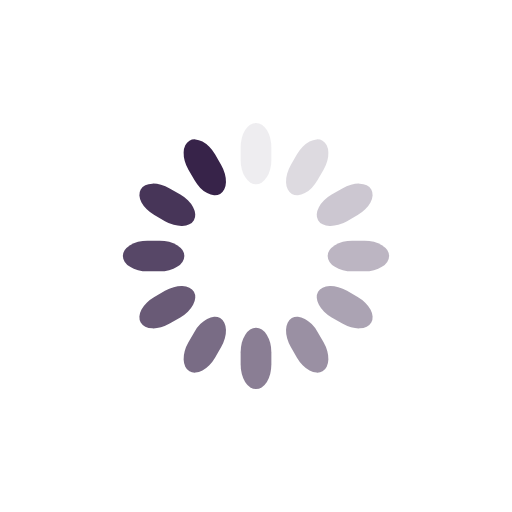
t = 0.00 s
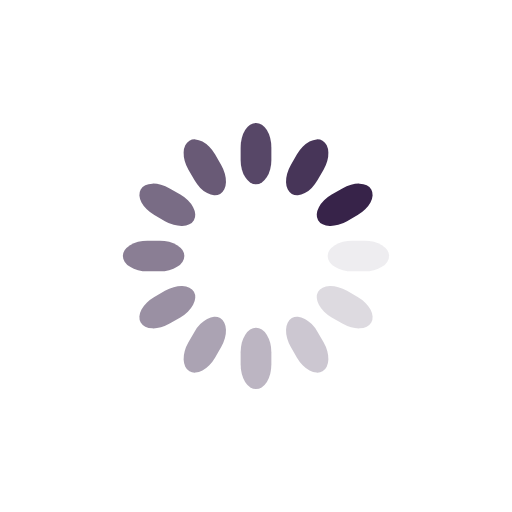
t = 0.25 s
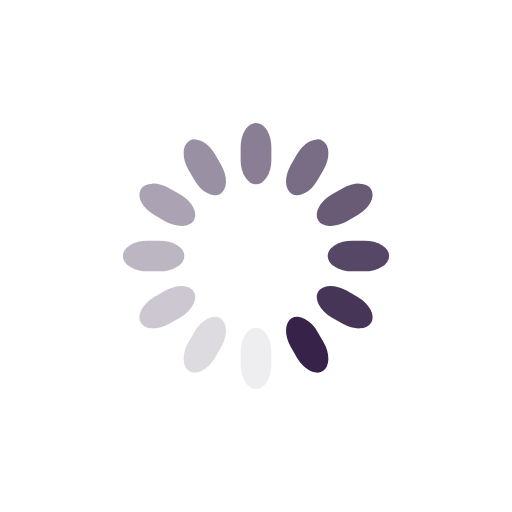
t = 0.50 s
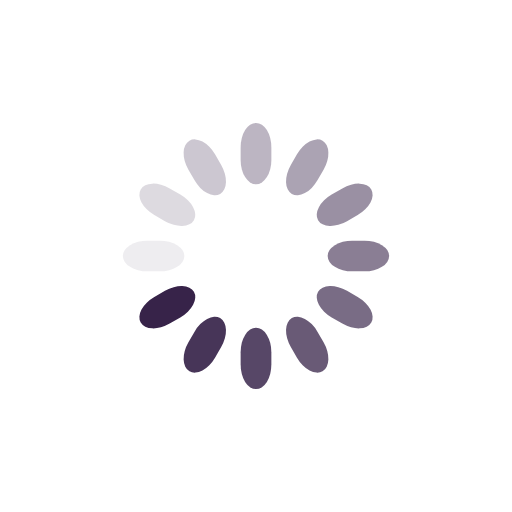
t = 0.75 s

The animated SVG that drew these frames (rendered in a browser with its animation timeline set to each time). Animation: 12 SMIL elements (animate=12); one cycle of 1.00 s, repeats indefinitely.

<svg class="lds-spinner" width="128px"  height="128px"  xmlns="http://www.w3.org/2000/svg" xmlns:xlink="http://www.w3.org/1999/xlink" viewBox="0 0 100 100" preserveAspectRatio="xMidYMid" style="background: none;"><g transform="rotate(0 50 50)">
  <rect x="47" y="24" rx="9.4" ry="4.8" width="6" height="12" fill="#372349">
    <animate attributeName="opacity" values="1;0" keyTimes="0;1" dur="1s" begin="-0.9166666666666666s" repeatCount="indefinite"></animate>
  </rect>
</g><g transform="rotate(30 50 50)">
  <rect x="47" y="24" rx="9.4" ry="4.8" width="6" height="12" fill="#372349">
    <animate attributeName="opacity" values="1;0" keyTimes="0;1" dur="1s" begin="-0.8333333333333334s" repeatCount="indefinite"></animate>
  </rect>
</g><g transform="rotate(60 50 50)">
  <rect x="47" y="24" rx="9.4" ry="4.8" width="6" height="12" fill="#372349">
    <animate attributeName="opacity" values="1;0" keyTimes="0;1" dur="1s" begin="-0.75s" repeatCount="indefinite"></animate>
  </rect>
</g><g transform="rotate(90 50 50)">
  <rect x="47" y="24" rx="9.4" ry="4.8" width="6" height="12" fill="#372349">
    <animate attributeName="opacity" values="1;0" keyTimes="0;1" dur="1s" begin="-0.6666666666666666s" repeatCount="indefinite"></animate>
  </rect>
</g><g transform="rotate(120 50 50)">
  <rect x="47" y="24" rx="9.4" ry="4.8" width="6" height="12" fill="#372349">
    <animate attributeName="opacity" values="1;0" keyTimes="0;1" dur="1s" begin="-0.5833333333333334s" repeatCount="indefinite"></animate>
  </rect>
</g><g transform="rotate(150 50 50)">
  <rect x="47" y="24" rx="9.4" ry="4.8" width="6" height="12" fill="#372349">
    <animate attributeName="opacity" values="1;0" keyTimes="0;1" dur="1s" begin="-0.5s" repeatCount="indefinite"></animate>
  </rect>
</g><g transform="rotate(180 50 50)">
  <rect x="47" y="24" rx="9.4" ry="4.8" width="6" height="12" fill="#372349">
    <animate attributeName="opacity" values="1;0" keyTimes="0;1" dur="1s" begin="-0.4166666666666667s" repeatCount="indefinite"></animate>
  </rect>
</g><g transform="rotate(210 50 50)">
  <rect x="47" y="24" rx="9.4" ry="4.8" width="6" height="12" fill="#372349">
    <animate attributeName="opacity" values="1;0" keyTimes="0;1" dur="1s" begin="-0.3333333333333333s" repeatCount="indefinite"></animate>
  </rect>
</g><g transform="rotate(240 50 50)">
  <rect x="47" y="24" rx="9.4" ry="4.8" width="6" height="12" fill="#372349">
    <animate attributeName="opacity" values="1;0" keyTimes="0;1" dur="1s" begin="-0.25s" repeatCount="indefinite"></animate>
  </rect>
</g><g transform="rotate(270 50 50)">
  <rect x="47" y="24" rx="9.4" ry="4.8" width="6" height="12" fill="#372349">
    <animate attributeName="opacity" values="1;0" keyTimes="0;1" dur="1s" begin="-0.16666666666666666s" repeatCount="indefinite"></animate>
  </rect>
</g><g transform="rotate(300 50 50)">
  <rect x="47" y="24" rx="9.4" ry="4.8" width="6" height="12" fill="#372349">
    <animate attributeName="opacity" values="1;0" keyTimes="0;1" dur="1s" begin="-0.08333333333333333s" repeatCount="indefinite"></animate>
  </rect>
</g><g transform="rotate(330 50 50)">
  <rect x="47" y="24" rx="9.4" ry="4.8" width="6" height="12" fill="#372349">
    <animate attributeName="opacity" values="1;0" keyTimes="0;1" dur="1s" begin="0s" repeatCount="indefinite"></animate>
  </rect>
</g></svg>
